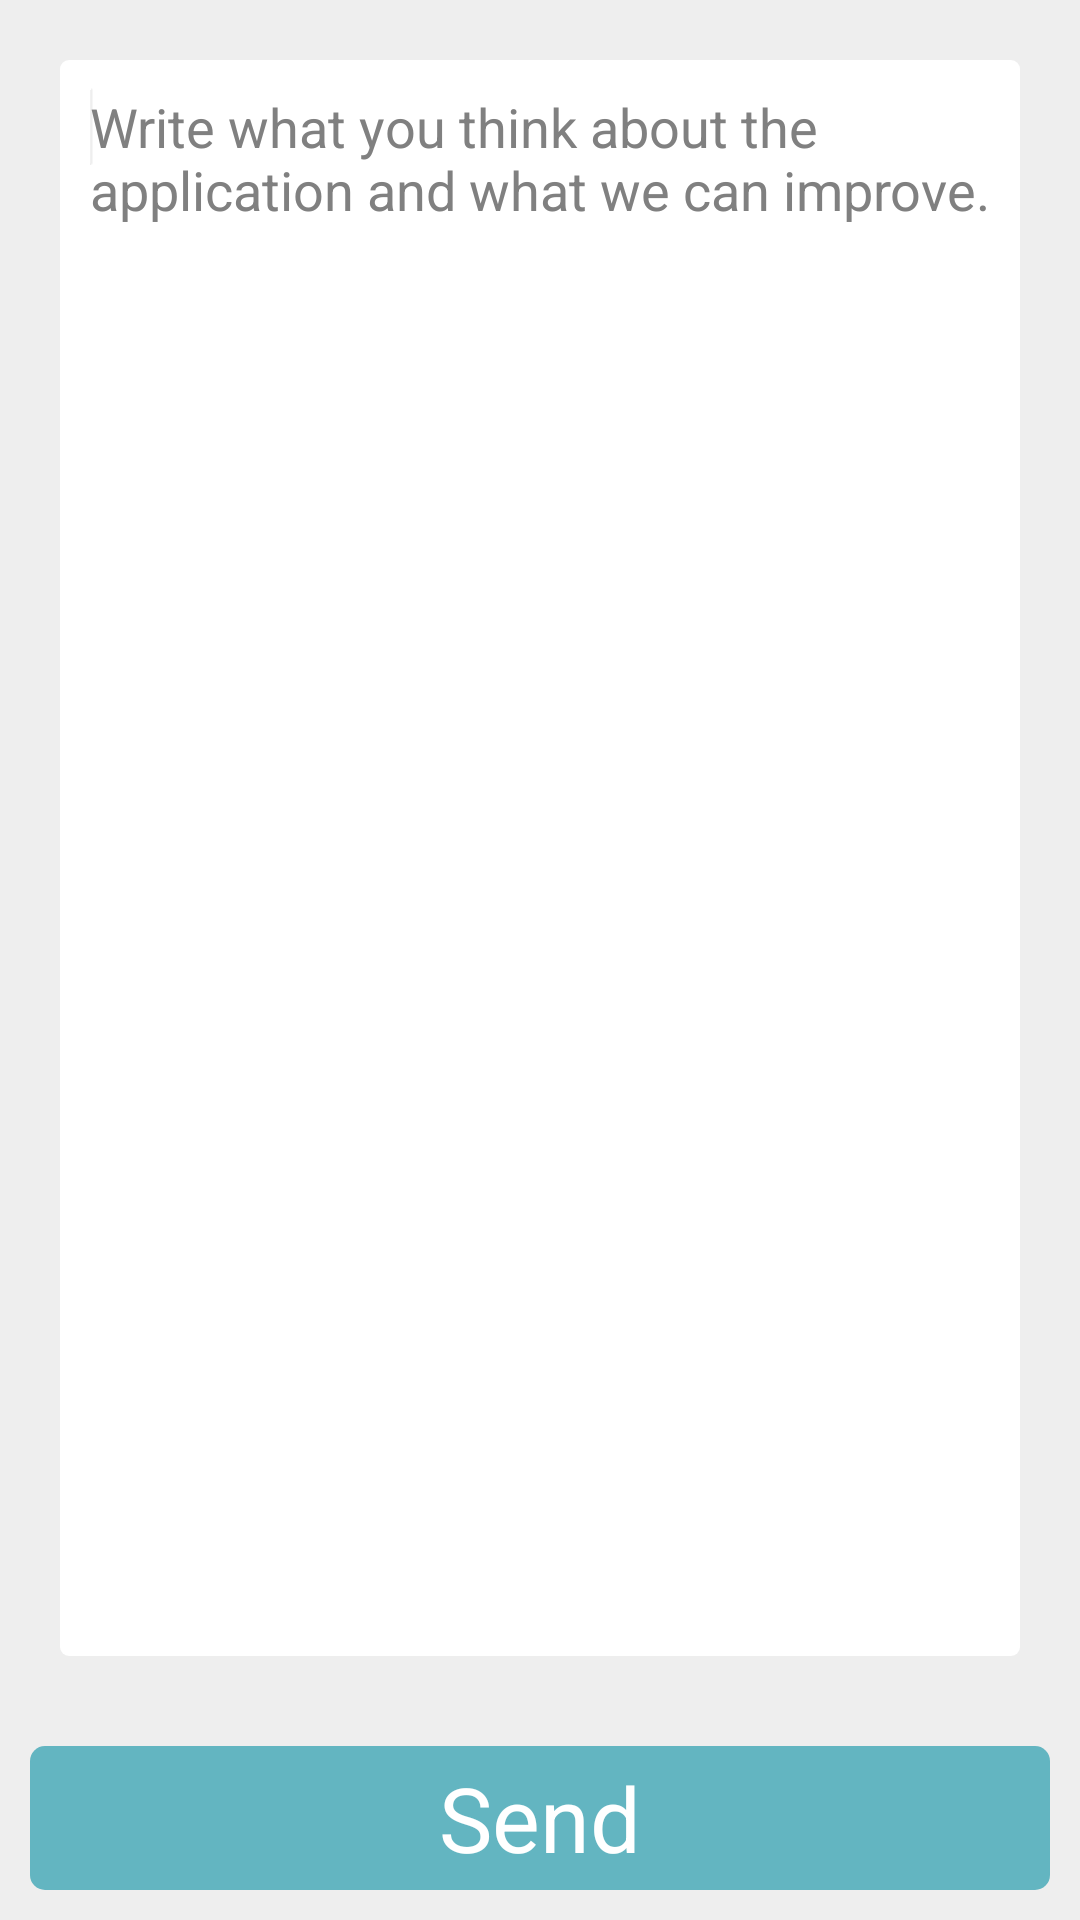

Produce the Android XML layout that renders to this screen, including the resource entries it uses.
<!-- AndroidManifest.xml: application theme CustomActionBarTheme -->
<!-- res/layout/send_feedback.xml -->
<?xml version="1.0" encoding="utf-8"?>
<LinearLayout xmlns:android="http://schemas.android.com/apk/res/android"
    android:layout_width="match_parent"
    android:layout_height="match_parent"
    android:background="#eeeeee"
    android:orientation="vertical" >

    <ScrollView
        android:layout_width="fill_parent"
        android:layout_height="fill_parent"
        android:layout_gravity="center"
        android:fillViewport="true"
        android:orientation="vertical" >

        <LinearLayout
            android:layout_width="match_parent"
            android:layout_height="wrap_content"
            android:layout_weight="1"
            android:orientation="vertical" >

            <EditText
                android:id="@+id/edfeedback"
                android:layout_width="match_parent"
                android:layout_height="wrap_content"
                android:layout_margin="20dp"
                android:layout_weight="1"
                android:background="@drawable/textviewshape"
                android:ems="10"
                android:gravity="center_vertical|top"
                android:hint="Write what you think about the application and what we can improve."
                android:minHeight="100dp"
                android:padding="10dp"
                android:textAppearance="?android:attr/textAppearanceMedium" >

                <requestFocus />
            </EditText>

            <Button
                android:id="@+id/bSendFeedback"
                android:layout_width="match_parent"
                android:layout_height="wrap_content"
                android:layout_margin="10dp"
                android:background="@drawable/buttonshape"
                android:text="Send"
                android:textColor="#FFFFFF"
                android:textSize="30sp" />
        </LinearLayout>
    </ScrollView>

</LinearLayout>
<!-- resources referenced by this layout -->
<resources>
  <!-- drawable buttonshape (drawable) -->
  <?xml version="1.0" encoding="utf-8"?>
  <shape xmlns:android="http://schemas.android.com/apk/res/android"
      android:shape="rectangle" >
  
      <corners android:radius="5dp" />
  
      <solid android:color="#63B5C1" />
      
  
  </shape>
  <!-- drawable textviewshape (drawable) -->
  <?xml version="1.0" encoding="utf-8"?>
  <shape xmlns:android="http://schemas.android.com/apk/res/android"
      android:shape="rectangle" >
  
      <corners android:radius="3dp" />
  
      <solid android:color="#FFFFFF" />
  
      <size
          android:height="50dp"
          android:width="200dp" />
  
  </shape>
  <style name="CustomActionBarTheme" parent="@android:style/Theme.Holo.Light">
          <item name="android:actionOverflowButtonStyle">@style/MyActionButtonOverflow</item>
          <item name="android:actionBarStyle">@style/MyActionBar</item>
          
          
          <item name="android:icon">@drawable/icon_bar96_gradient</item>
          <item name="android:activatedBackgroundIndicator">@drawable/list_activated_background</item>
      </style>
  <style name="MyActionButtonOverflow" parent="android:style/Widget.Holo.ActionButton.Overflow">
          <item name="android:src">@drawable/ic_action_overflow</item>
      </style>
  <style name="MyActionBar" parent="@android:style/Widget.Holo.Light.ActionBar.Solid.Inverse">
          <item name="android:background">#63b5c1</item>
      </style>
  <!-- drawable icon_bar96_gradient: png bitmap (drawable, 11219 bytes) -->
  <!-- drawable list_activated_background (drawable) -->
  <selector xmlns:android="http://schemas.android.com/apk/res/android">  
     <item android:state_activated="true" android:drawable="@color/color_blue" />
     <item android:state_checked="true" android:drawable="@color/color_white" />
     <item android:state_pressed="true" android:drawable="@color/color_blue" />
     <item android:drawable="@android:color/transparent" />  
  </selector>
  <color name="color_blue">#63b5c1</color>
  <color name="color_white">#ffffff</color>
</resources>
